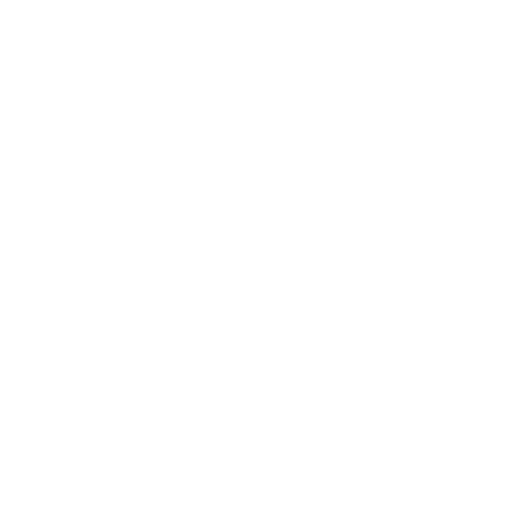
t = 0.00 s
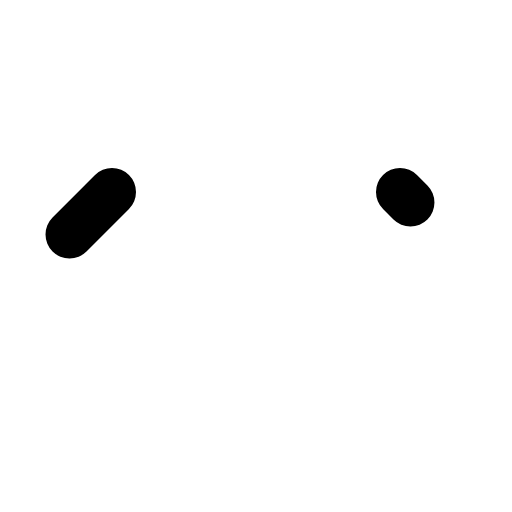
t = 0.60 s
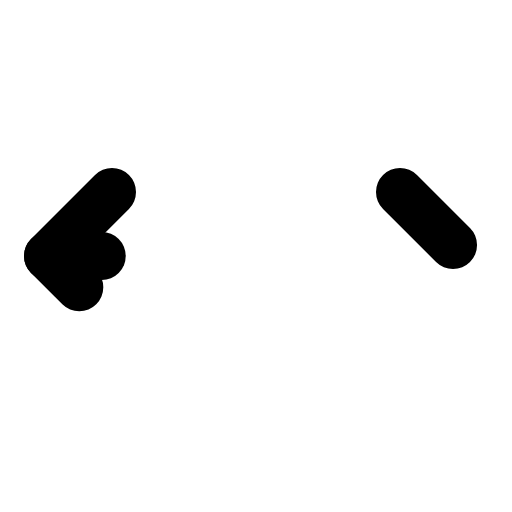
t = 0.98 s
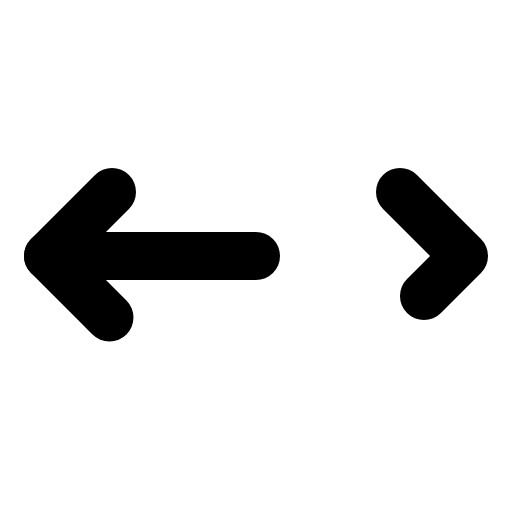
t = 1.35 s
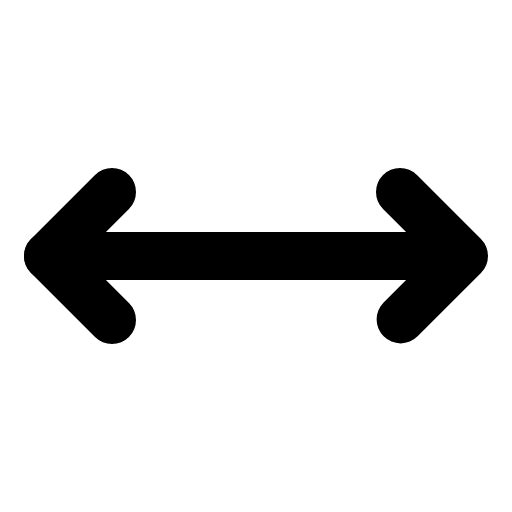
t = 1.73 s
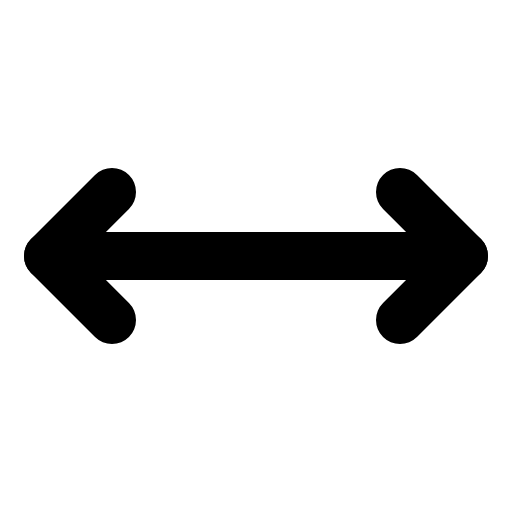
t = 2.10 s

The animated SVG that drew these frames (rendered in a browser with its animation timeline set to each time). Animation: 1 CSS @keyframes rule; one cycle of 2.10 s.

<svg xmlns="http://www.w3.org/2000/svg" viewBox="0 0 256 256">
  <style>
    .draw-line {
      stroke-dasharray: 1;
      stroke-dashoffset: 1;
      animation: phosphor-draw-in 1.5s ease-in-out forwards;
    }
    @keyframes phosphor-draw-in {
      to { stroke-dashoffset: 0; }
    }
  </style><rect width="256" height="256" fill="none"/><polyline points="56 96 24 128 56 160" fill="none" stroke="currentColor" stroke-linecap="round" stroke-linejoin="round" stroke-width="24" class="draw-line" pathLength="1" style="animation-delay: 0s"/><polyline points="200 96 232 128 200 160" fill="none" stroke="currentColor" stroke-linecap="round" stroke-linejoin="round" stroke-width="24" class="draw-line" pathLength="1" style="animation-delay: 0.3s"/><line x1="24" y1="128" x2="232" y2="128" fill="none" stroke="currentColor" stroke-linecap="round" stroke-linejoin="round" stroke-width="24" class="draw-line" pathLength="1" style="animation-delay: 0.6s"/></svg>
